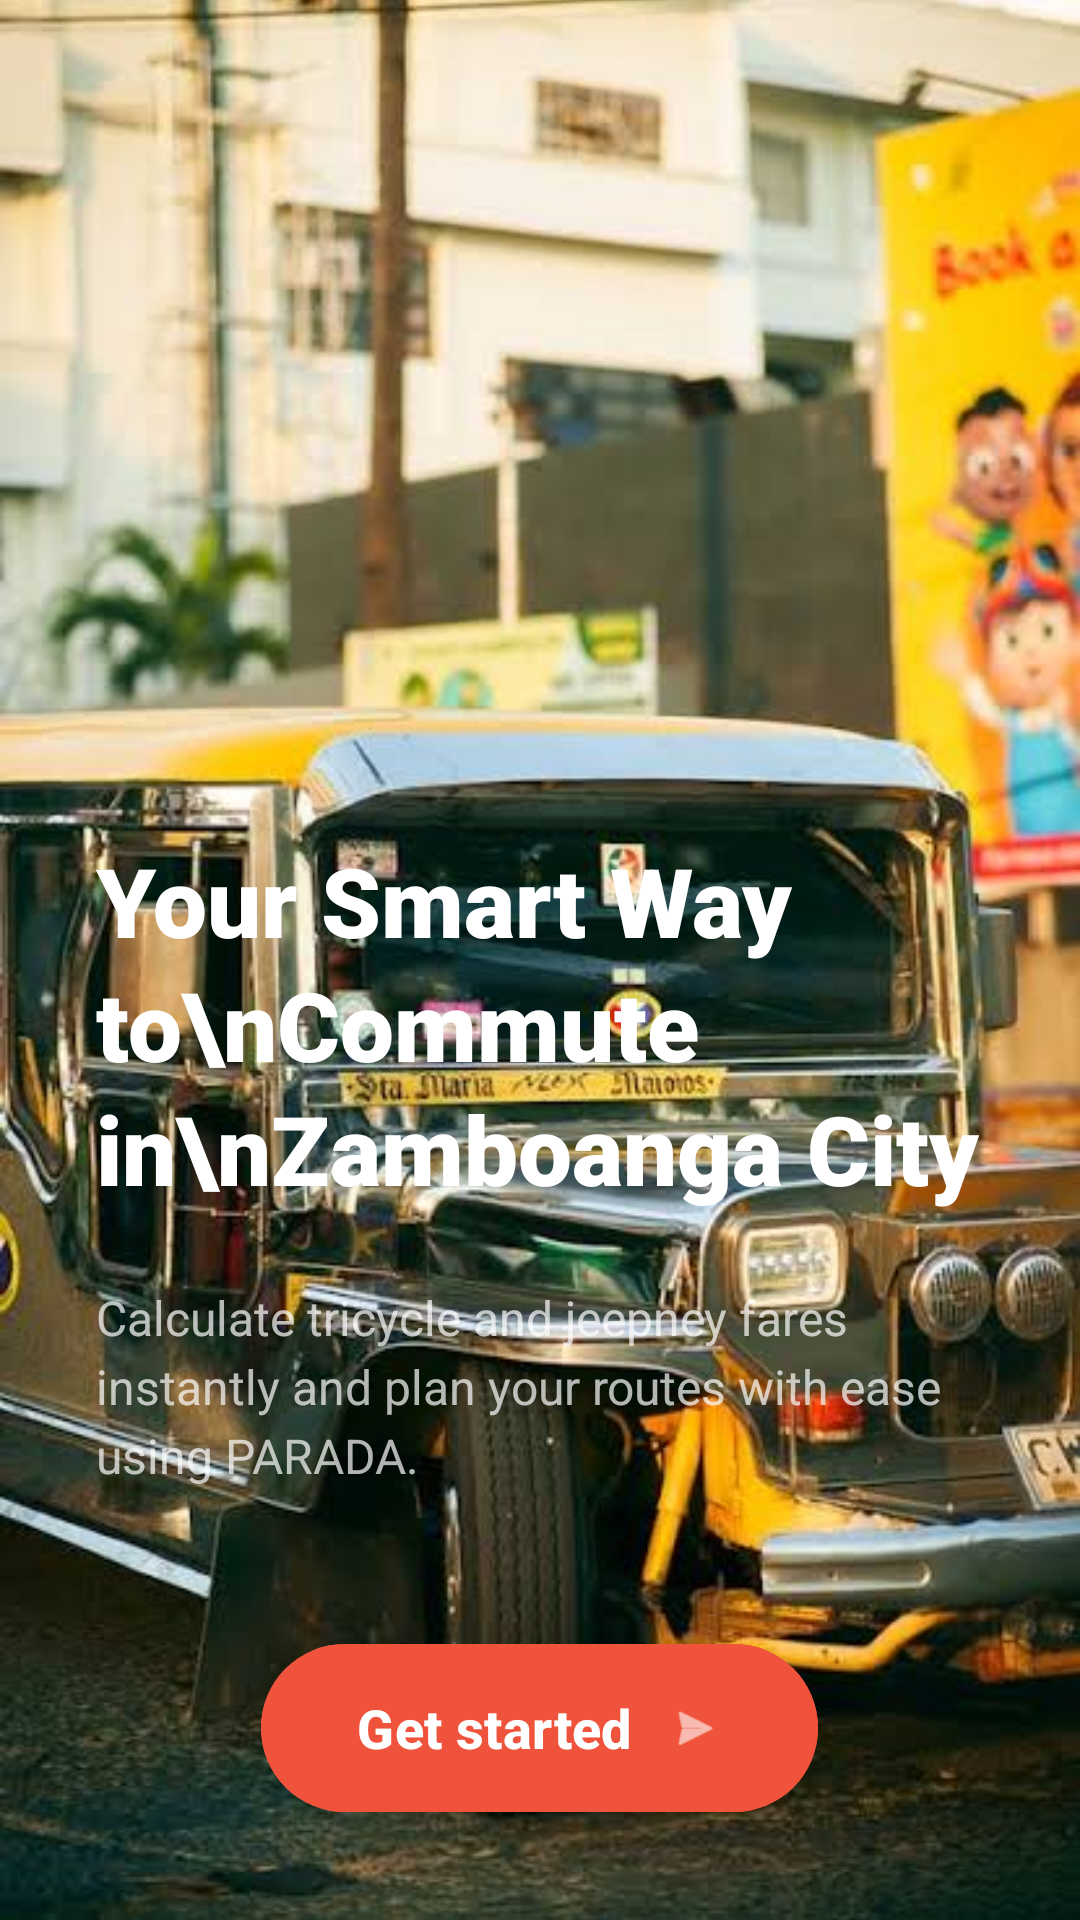

Android layout source for this screen:
<!-- AndroidManifest.xml: application theme Theme.Parada_Finals -->
<!-- res/layout/activity_get_started.xml -->
<?xml version="1.0" encoding="utf-8"?>
<RelativeLayout xmlns:android="http://schemas.android.com/apk/res/android"
    xmlns:app="http://schemas.android.com/apk/res-auto"
    android:layout_width="match_parent"
    android:layout_height="match_parent"
    android:background="#000000">

    
    <ImageView
        android:id="@+id/ivBackground"
        android:layout_width="match_parent"
        android:layout_height="match_parent"
        android:scaleType="centerCrop"
        android:src="@drawable/img_12"
        android:alpha="1.0"/>

    
    <LinearLayout
        android:layout_width="match_parent"
        android:layout_height="wrap_content"
        android:layout_alignParentBottom="true"
        android:background="@drawable/rounded_bg_white"
        android:backgroundTint="#88000000"
        android:orientation="vertical"
        android:padding="32dp">

        <TextView
            android:layout_width="match_parent"
            android:layout_height="wrap_content"
            android:fontFamily="sans-serif-black"
            android:lineSpacingExtra="4dp"
            android:text="Your Smart Way to\nCommute in\nZamboanga City"
            android:textColor="@color/white"
            android:textSize="32sp" />

        <TextView
            android:layout_width="match_parent"
            android:layout_height="wrap_content"
            android:layout_marginTop="24dp"
            android:lineSpacingExtra="4dp"
            android:text="Calculate tricycle and jeepney fares instantly and plan your routes with ease using PARADA."
            android:textColor="#B3FFFFFF"
            android:textSize="16sp" />

        <com.google.android.material.button.MaterialButton
            android:id="@+id/btnGetStarted"
            android:layout_width="wrap_content"
            android:layout_height="64dp"
            android:layout_gravity="center_horizontal"
            android:layout_marginTop="48dp"
            android:backgroundTint="@color/ui_orange"
            android:paddingHorizontal="32dp"
            android:text="Get started"
            android:textAllCaps="false"
            android:textColor="@color/white"
            android:textSize="18sp"
            android:textStyle="bold"
            app:cornerRadius="32dp"
            app:icon="@android:drawable/ic_menu_send"
            app:iconGravity="end"
            app:iconPadding="12dp" />

    </LinearLayout>

</RelativeLayout>
<!-- resources referenced by this layout -->
<resources>
  <color name="ui_orange">#EF533B</color>
  <color name="white">#FFFFFF</color>
  <!-- drawable img_12: png bitmap (drawable, 671648 bytes) -->
  <style name="Theme.Parada_Finals" parent="Base.Theme.Parada_Finals" />
  <style name="Base.Theme.Parada_Finals" parent="Theme.Material3.DayNight.NoActionBar">
          
          
      </style>
</resources>
